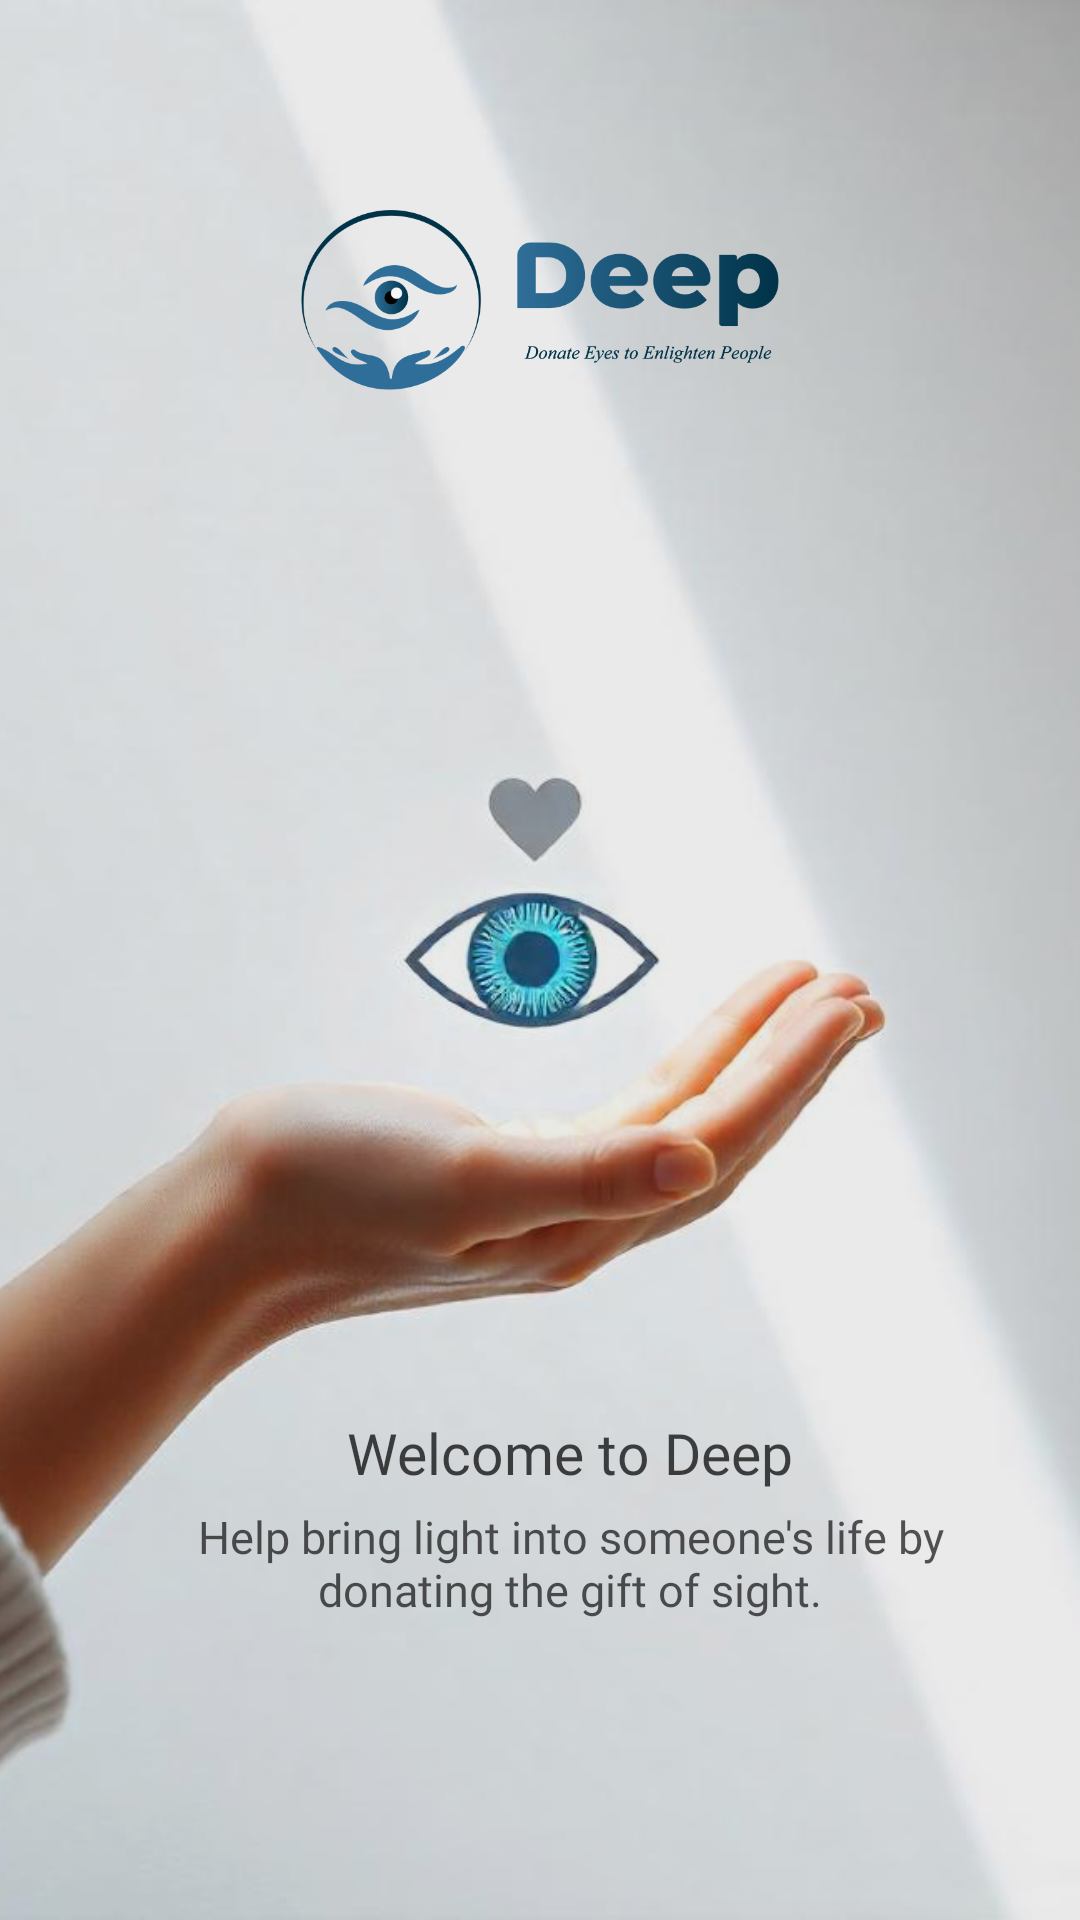

Reconstruct the res/layout file that produces this screen, plus the resources it refers to.
<!-- AndroidManifest.xml: application theme Theme.DEEP -->
<!-- res/layout/activity_on_boarding.xml -->
<?xml version="1.0" encoding="utf-8"?>
<androidx.constraintlayout.widget.ConstraintLayout xmlns:android="http://schemas.android.com/apk/res/android"
    xmlns:app="http://schemas.android.com/apk/res-auto"
    xmlns:tools="http://schemas.android.com/tools"
    android:id="@+id/main"
    android:layout_width="match_parent"
    android:layout_height="match_parent"
    tools:context=".view.user.OnBoarding">


    <FrameLayout
        android:layout_width="match_parent"
        android:layout_height="match_parent"
        app:layout_constraintBottom_toBottomOf="parent"
        app:layout_constraintEnd_toEndOf="parent"
        app:layout_constraintStart_toStartOf="parent"
        app:layout_constraintTop_toTopOf="parent">

        <LinearLayout
            android:layout_width="match_parent"
            android:layout_height="match_parent">

            <ImageView
                android:layout_width="match_parent"
                android:layout_height="match_parent"
                android:scaleType="centerCrop"
                android:src="@drawable/bg3" />

        </LinearLayout>

        <LinearLayout
            android:layout_width="match_parent"
            android:layout_height="match_parent"
            android:background="#1B3F3B3B"
            android:orientation="vertical" />

        <RelativeLayout
            android:layout_width="match_parent"
            android:layout_height="match_parent"
            android:orientation="vertical">

            <ImageView
                android:layout_width="wrap_content"
                android:layout_height="60dp"
                android:layout_gravity="center_horizontal"
                android:layout_marginTop="70dp"
                android:src="@drawable/logo" />


            <LinearLayout
                android:layout_width="match_parent"
                android:layout_height="wrap_content"
                android:layout_alignParentBottom="true"
                android:layout_gravity="bottom"
                android:layout_marginStart="30dp"
                android:layout_marginEnd="30dp"
                android:layout_marginBottom="100dp"
                android:gravity="bottom|center"
                android:orientation="vertical">

                <TextView
                    android:layout_width="wrap_content"
                    android:layout_height="wrap_content"
                    android:layout_marginStart="10dp"
                    android:fontFamily="@font/lexend_semibold"
                    android:text="Welcome to Deep"
                    android:textColor="#B9000000"
                    android:textSize="19sp" />

                <TextView
                    android:layout_width="wrap_content"
                    android:layout_height="wrap_content"
                    android:layout_marginStart="10dp"
                    android:layout_marginTop="5dp"
                    android:fontFamily="@font/lexend"
                    android:text="Help bring light into someone's life by donating the gift of sight."
                    android:textAlignment="center"
                    android:textColor="#A8000000"
                    android:textSize="15sp" />

            </LinearLayout>


            <ImageView
                android:id="@+id/next"
                android:layout_width="50dp"
                android:layout_height="33dp"
                android:layout_alignParentEnd="true"
                android:layout_alignParentBottom="true"
                android:layout_gravity="bottom|end"
                android:layout_marginEnd="25dp"
                android:layout_marginBottom="20dp"
                android:clickable="true"
                android:src="@drawable/arrow"
                app:tint="#3949AB" />


        </RelativeLayout>


    </FrameLayout>


</androidx.constraintlayout.widget.ConstraintLayout>
<!-- resources referenced by this layout -->
<resources>
  <!-- drawable bg3: jpeg bitmap (drawable, 38750 bytes) -->
  <!-- drawable logo: png bitmap (drawable, 48589 bytes) -->
  <style name="Theme.DEEP" parent="Base.Theme.DEEP" />
  <style name="Base.Theme.DEEP" parent="Theme.Material3.DayNight.NoActionBar">
          
          
  
          <item name="android:windowIsTranslucent">true</item>
      </style>
</resources>
